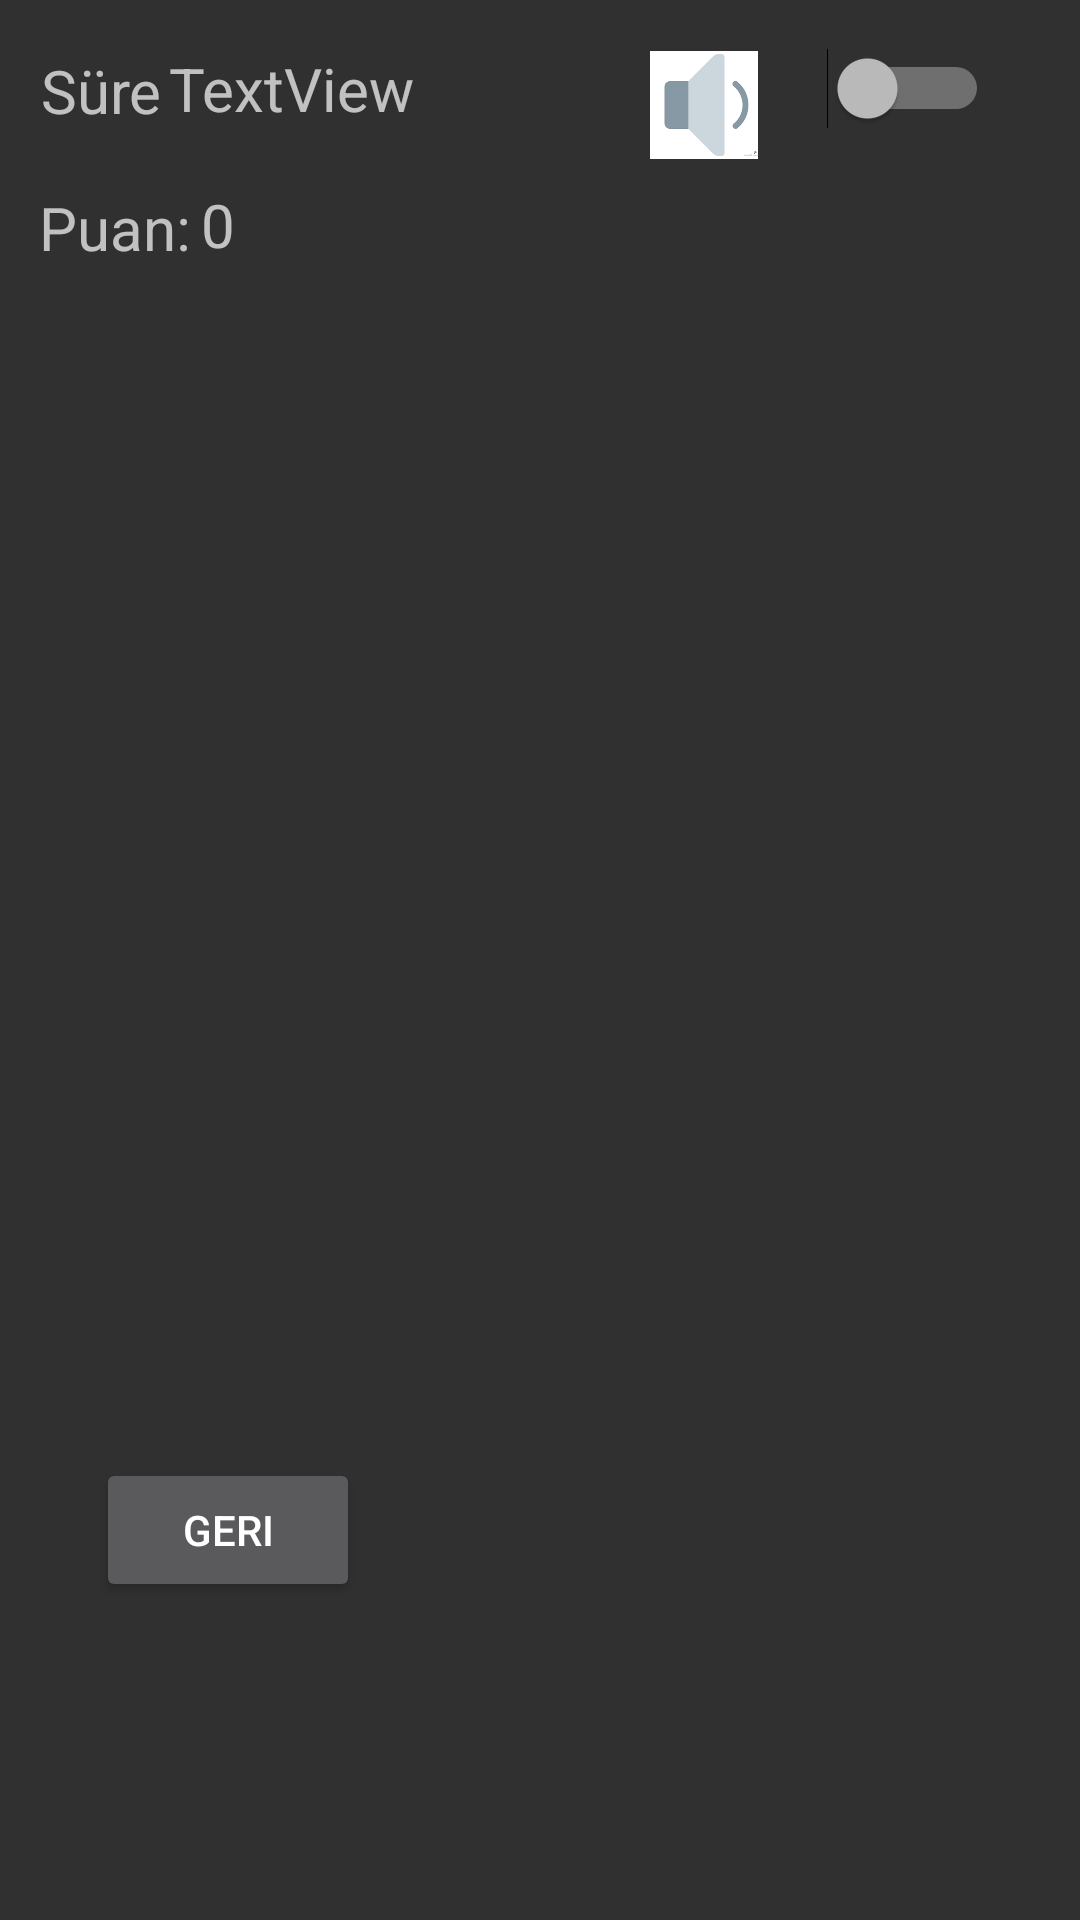

This screen was rendered from an Android layout file. Write that file and the resources it references.
<!-- AndroidManifest.xml: application theme Theme.Design.NoActionBar -->
<!-- res/layout/activity_iki.xml -->
<?xml version="1.0" encoding="utf-8"?>
<androidx.constraintlayout.widget.ConstraintLayout xmlns:android="http://schemas.android.com/apk/res/android"
    xmlns:app="http://schemas.android.com/apk/res-auto"
    xmlns:tools="http://schemas.android.com/tools"
    android:layout_width="match_parent"
    android:layout_height="match_parent"
    tools:context=".tekMod">

    <TextView
        android:id="@+id/textView24"
        android:layout_width="36dp"
        android:layout_height="27dp"
        android:text="0"
        android:textSize="20sp"
        android:visibility="invisible"
        app:layout_constraintBottom_toBottomOf="parent"
        app:layout_constraintEnd_toEndOf="parent"
        app:layout_constraintHorizontal_bias="0.234"
        app:layout_constraintStart_toStartOf="parent"
        app:layout_constraintTop_toTopOf="parent"
        app:layout_constraintVertical_bias="0.17"
        tools:visibility="visible" />

    <TextView
        android:id="@+id/textView23"
        android:layout_width="wrap_content"
        android:layout_height="wrap_content"
        android:text="Puan2:"
        android:textSize="20sp"
        android:visibility="invisible"
        app:layout_constraintBottom_toBottomOf="parent"
        app:layout_constraintEnd_toEndOf="parent"
        app:layout_constraintHorizontal_bias="0.037"
        app:layout_constraintStart_toStartOf="parent"
        app:layout_constraintTop_toTopOf="parent"
        app:layout_constraintVertical_bias="0.17" />

    <TextView
        android:id="@+id/textViewPuan"
        android:layout_width="wrap_content"
        android:layout_height="wrap_content"
        android:text="0"
        android:textSize="20sp"
        app:layout_constraintBottom_toBottomOf="parent"
        app:layout_constraintEnd_toEndOf="parent"
        app:layout_constraintHorizontal_bias="0.192"
        app:layout_constraintStart_toStartOf="parent"
        app:layout_constraintTop_toTopOf="parent"
        app:layout_constraintVertical_bias="0.1" />

    <TextView
        android:id="@+id/textView22"
        android:layout_width="wrap_content"
        android:layout_height="wrap_content"
        android:layout_marginStart="13dp"
        android:layout_marginTop="1dp"
        android:text="Puan:"
        android:textSize="20sp"
        app:layout_constraintStart_toStartOf="parent"
        app:layout_constraintTop_toTopOf="@+id/textViewPuan" />

    <TextView
        android:id="@+id/süreBitti"
        android:layout_width="wrap_content"
        android:layout_height="wrap_content"
        android:layout_marginTop="18dp"
        android:text="Süre Bitti"
        android:textSize="34sp"
        android:visibility="invisible"
        app:layout_constraintEnd_toEndOf="parent"
        app:layout_constraintStart_toStartOf="parent"
        app:layout_constraintTop_toTopOf="@+id/tableLayout3" />

    <Button
        android:id="@+id/buttonYeniOyun"
        android:layout_width="wrap_content"
        android:layout_height="wrap_content"
        android:layout_marginTop="48dp"
        android:layout_marginEnd="10dp"
        android:text="Yeni Oyun"
        android:visibility="invisible"
        app:layout_constraintEnd_toEndOf="@+id/süreBitti"
        app:layout_constraintTop_toBottomOf="@+id/süreBitti" />

    <TableLayout
        android:id="@+id/tableLayout3"
        android:layout_width="0dp"
        android:layout_height="345dp"
        android:layout_marginStart="56dp"
        android:layout_marginTop="107dp"
        android:layout_marginEnd="56dp"
        android:layout_marginBottom="109dp"
        app:layout_constraintBottom_toBottomOf="parent"
        app:layout_constraintEnd_toEndOf="parent"
        app:layout_constraintStart_toStartOf="parent"
        app:layout_constraintTop_toBottomOf="@+id/textView13">

        <TableRow
            android:layout_width="match_parent"
            android:layout_height="match_parent">

            <ImageView
                android:id="@+id/imageViewbir"
                android:layout_width="150dp"
                android:layout_height="150dp"
                android:visibility="invisible"
                app:srcCompat="@drawable/ic_launcher_background"
                tools:layout_editor_absoluteX="56dp"
                tools:layout_editor_absoluteY="141dp" />

            <ImageView
                android:id="@+id/imageViewiki"
                android:layout_width="150dp"
                android:layout_height="150dp"
                android:visibility="invisible"
                app:srcCompat="@drawable/ic_launcher_background"
                tools:layout_editor_absoluteX="213dp"
                tools:layout_editor_absoluteY="141dp" />
        </TableRow>

        <TableRow
            android:layout_width="match_parent"
            android:layout_height="match_parent">

            <ImageView
                android:id="@+id/imageViewüc"
                android:layout_width="150dp"
                android:layout_height="150dp"
                android:visibility="invisible"
                app:srcCompat="@drawable/ic_launcher_background"
                tools:layout_editor_absoluteX="56dp"
                tools:layout_editor_absoluteY="278dp" />

            <ImageView
                android:id="@+id/imageViewdort"
                android:layout_width="150dp"
                android:layout_height="150dp"
                android:visibility="invisible"
                app:srcCompat="@drawable/ic_launcher_background"
                tools:layout_editor_absoluteX="213dp"
                tools:layout_editor_absoluteY="278dp" />
        </TableRow>

    </TableLayout>


    <TextView
        android:id="@+id/textView14"
        android:layout_width="wrap_content"
        android:layout_height="wrap_content"
        android:text="TextView"
        android:textSize="20sp"
        app:layout_constraintBottom_toBottomOf="parent"
        app:layout_constraintEnd_toEndOf="parent"
        app:layout_constraintHorizontal_bias="0.203"
        app:layout_constraintStart_toStartOf="parent"
        app:layout_constraintTop_toTopOf="parent"
        app:layout_constraintVertical_bias="0.026" />

    <TextView
        android:id="@+id/textView13"
        android:layout_width="wrap_content"
        android:layout_height="wrap_content"
        android:text="Süre"
        android:textSize="20sp"
        app:layout_constraintBottom_toBottomOf="parent"
        app:layout_constraintEnd_toEndOf="parent"
        app:layout_constraintHorizontal_bias="0.043"
        app:layout_constraintStart_toStartOf="parent"
        app:layout_constraintTop_toTopOf="parent"
        app:layout_constraintVertical_bias="0.027" />

    <ImageView
        android:id="@+id/imageView3"
        android:layout_width="55dp"
        android:layout_height="36dp"
        app:layout_constraintBottom_toBottomOf="parent"
        app:layout_constraintEnd_toEndOf="parent"
        app:layout_constraintHorizontal_bias="0.679"
        app:layout_constraintStart_toStartOf="parent"
        app:layout_constraintTop_toTopOf="parent"
        app:layout_constraintVertical_bias="0.028"
        app:srcCompat="@drawable/ses_acik" />

    <Switch
        android:id="@+id/switch3"
        android:layout_width="wrap_content"
        android:layout_height="wrap_content"
        app:layout_constraintBottom_toBottomOf="parent"
        app:layout_constraintEnd_toEndOf="parent"
        app:layout_constraintHorizontal_bias="0.901"
        app:layout_constraintStart_toStartOf="parent"
        app:layout_constraintTop_toTopOf="parent"
        app:layout_constraintVertical_bias="0.026"
        tools:ignore="MissingConstraints,UseSwitchCompatOrMaterialXml" />

    <Button
        android:id="@+id/button10"
        android:layout_width="wrap_content"
        android:layout_height="wrap_content"
        android:layout_marginStart="32dp"
        android:layout_marginBottom="106dp"
        android:text="Geri"
        app:layout_constraintBottom_toBottomOf="parent"
        app:layout_constraintStart_toStartOf="parent" />

</androidx.constraintlayout.widget.ConstraintLayout>
<!-- resources referenced by this layout -->
<resources>
  <!-- drawable ses_acik: png bitmap (drawable, 1679 bytes) -->
</resources>
